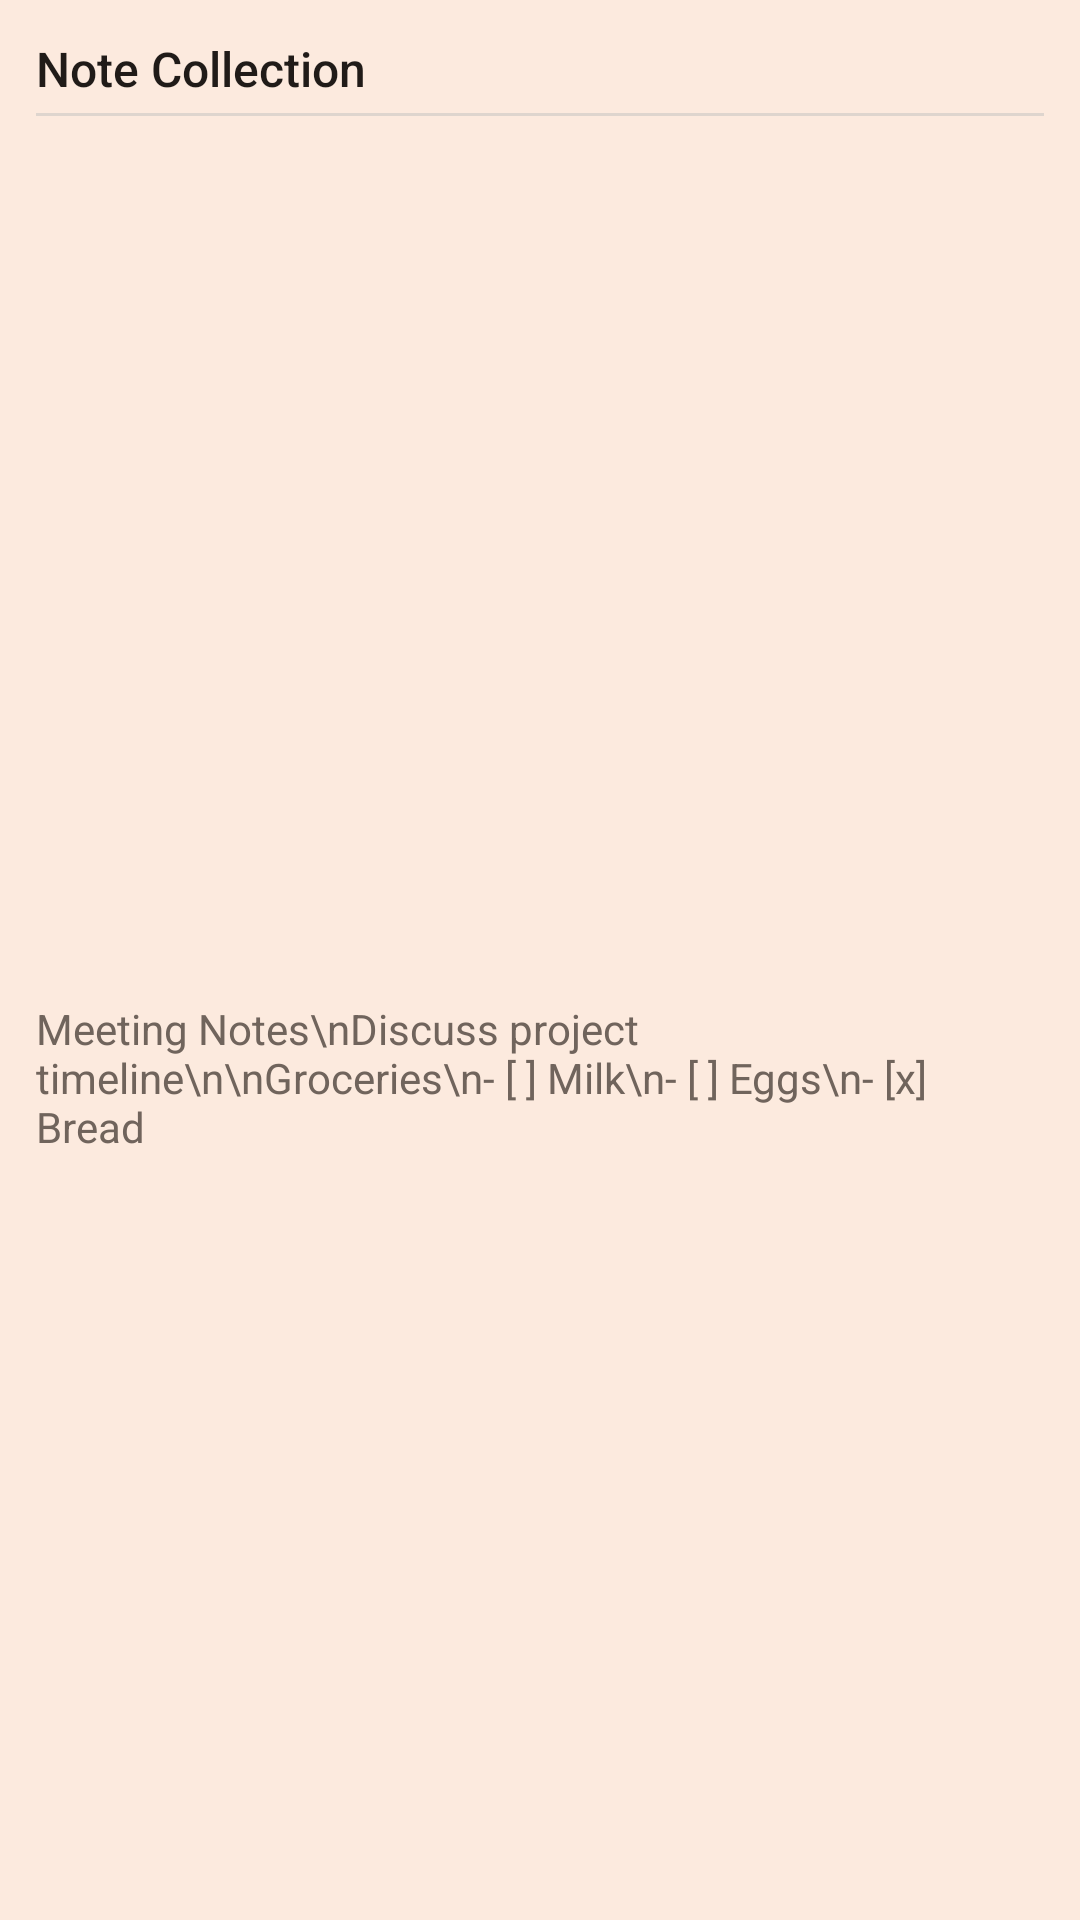

Produce the Android XML layout that renders to this screen, including the resource entries it uses.
<!-- AndroidManifest.xml: application theme AppTheme -->
<!-- res/layout/note_collection_widget_layout.xml -->
<?xml version="1.0" encoding="utf-8"?>
<LinearLayout xmlns:android="http://schemas.android.com/apk/res/android"
    android:layout_width="match_parent"
    android:layout_height="match_parent"
    android:orientation="vertical"
    android:background="@color/widget_background"
    android:padding="12dp">

    
    <LinearLayout
        android:id="@+id/widget_header"
        android:layout_width="match_parent"
        android:layout_height="wrap_content"
        android:orientation="horizontal"
        android:gravity="center_vertical"
        android:paddingBottom="4dp">

        <TextView
            android:id="@+id/widget_title"
            android:layout_width="0dp"
            android:layout_height="wrap_content"
            android:layout_weight="1"
            android:text="Note Collection"
            android:textSize="16sp"
            android:textColor="@color/widget_heading"
            android:fontFamily="sans-serif-medium"
            android:maxLines="1"
            android:ellipsize="end" />

        <TextView
            android:id="@+id/widget_note_count"
            android:layout_width="wrap_content"
            android:layout_height="wrap_content"
            android:textSize="11sp"
            android:textColor="@color/widget_text_count" />
    </LinearLayout>

    
    <LinearLayout
        android:layout_width="match_parent"
        android:layout_height="1dp"
        android:background="@color/widget_divider" />

    
    <ListView
        android:id="@+id/widget_note_list"
        android:layout_width="match_parent"
        android:layout_height="0dp"
        android:layout_weight="1"
        android:divider="@null"
        android:dividerHeight="0dp"
        android:paddingStart="0dp"
        android:paddingEnd="0dp" />

    
    <TextView
        android:id="@+id/widget_empty_state"
        android:layout_width="match_parent"
        android:layout_height="0dp"
        android:layout_weight="1"
        android:gravity="top|start"
        android:text="Meeting Notes\nDiscuss project timeline\n\nGroceries\n- [ ] Milk\n- [ ] Eggs\n- [x] Bread"
        android:textSize="14sp"
        android:textColor="@color/widget_text_secondary"
        android:visibility="visible" />

    
    <TextView
        android:id="@+id/widget_locked_state"
        android:layout_width="match_parent"
        android:layout_height="0dp"
        android:layout_weight="1"
        android:gravity="center"
        android:text="Open Keep to unlock"
        android:textSize="13sp"
        android:textColor="@color/widget_text_count"
        android:visibility="gone" />

</LinearLayout>
<!-- resources referenced by this layout -->
<resources>
  <color name="widget_background">#FCEADE</color>
  <color name="widget_divider">#DED5CE</color>
  <color name="widget_heading">#201B18</color>
  <color name="widget_text_count">#70645C</color>
  <color name="widget_text_secondary">#70645C</color>
  <style name="AppTheme" parent="Theme.AppCompat.Light.DarkActionBar">
          
          <item name="colorPrimary">@color/colorPrimary</item>
          <item name="colorPrimaryDark">@color/colorPrimaryDark</item>
          <item name="colorAccent">@color/colorAccent</item>
      </style>
  <!-- not gathered from this repository: default colours our renderer supplied (Android Studio template values) -->
  <color name="colorPrimary">#FF6200EE</color>
  <color name="colorPrimaryDark">#FF3700B3</color>
  <color name="colorAccent">#FF03DAC5</color>
</resources>
